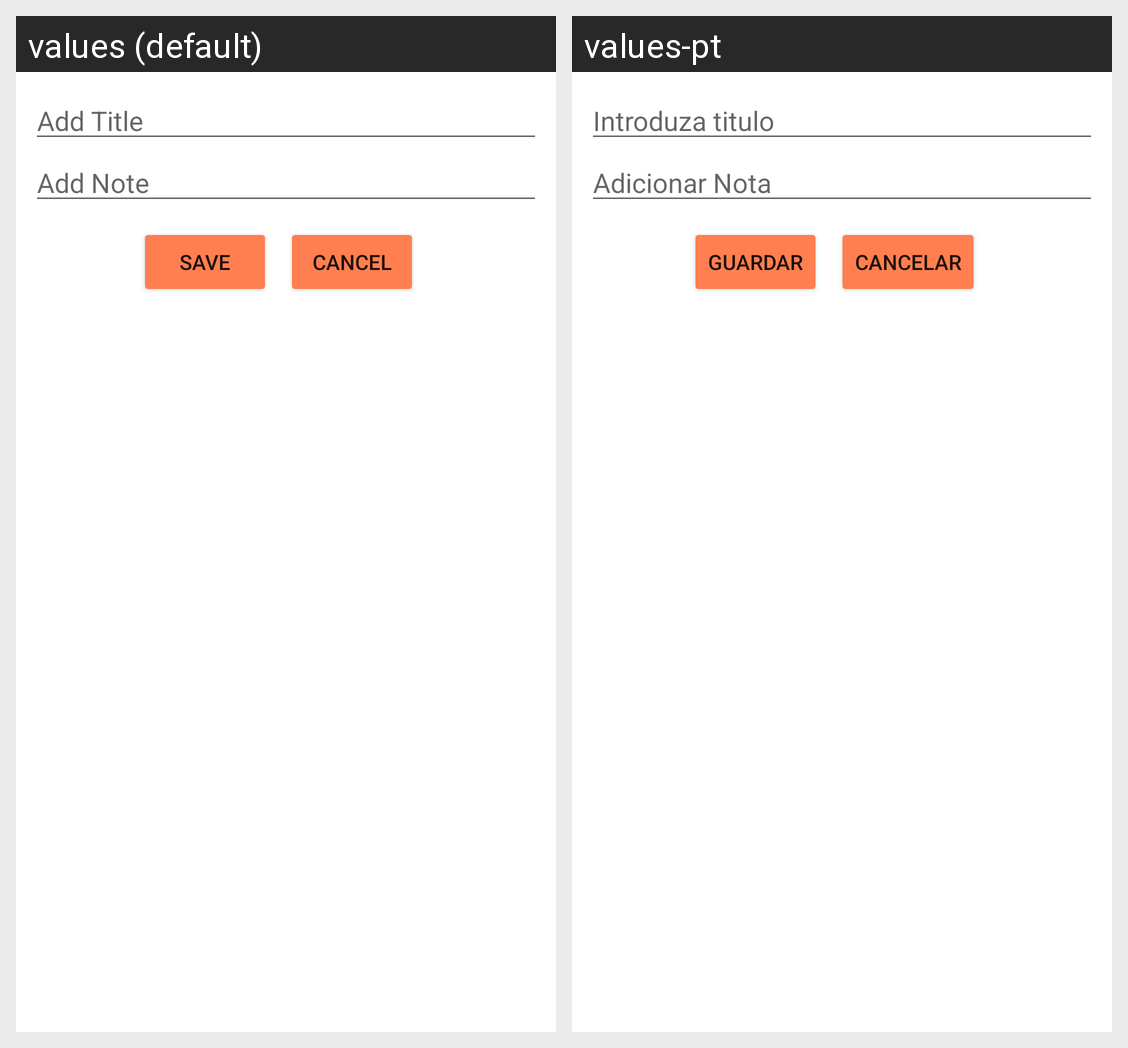

Here is an Android app screen in its default locale and in the app's own translations. Write out the translated-string differences for the strings that appear on this screen.
Android screen res/layout/alert_edit.xml rendered under 2 locales, left to right: values (default), values-pt. Device: Nexus 5 (rendered at 1080×1920; each locale shown at half size, 540×960, under a caption strip naming it); theme Theme.CidadeInteligente.
Strings drawn on this screen, with the default value and each locale's value (text and hints the layout hard-codes, and strings that could not be matched under every locale, appear in the picture but are not listed):

title
  values: Add Title
  values-pt: Introduza titulo

addNote
  values: Add Note
  values-pt: Adicionar Nota

save
  values: Save
  values-pt: Guardar

cancel
  values: Cancel
  values-pt: Cancelar
